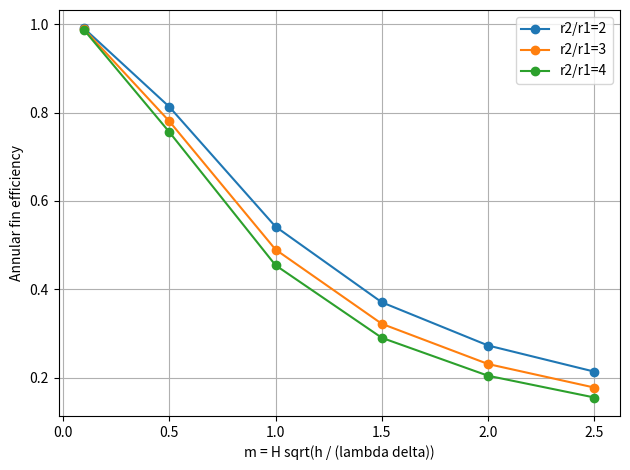

Source code (Python):
import numpy as np
import matplotlib.pyplot as plt

# 已知条件：教材 p.167–168，环肋端部绝热。
# H=r2-r1；m=H*sqrt(h/(λδ))；效率不需要再分别指定 h、λ、δ。
ratio_list = [2, 3, 4]
m_list = [0.1, 0.5, 1, 1.5, 2, 2.5]

# 表4-2：按教材式(4-24)、(4-25)计算，r2/r1=2、m=2。
# N为包含肋根和肋端的节点数；端部采用教材的一阶条件Θ_N=Θ_(N-1)。
node_list = [8, 16, 20, 36, 64, 100]
eta_table42 = []
for N in node_list:
    R_nodes = np.linspace(1, 2, N)
    dR = R_nodes[1]-R_nodes[0]
    A_fd = np.zeros((N, N))
    b_fd = np.zeros(N)
    A_fd[0, 0] = 1
    b_fd[0] = 1
    for i in range(1, N-1):
        A_fd[i, i-1] = 1-dR/(2*R_nodes[i])
        A_fd[i, i] = -2-2*2**2*dR**2
        A_fd[i, i+1] = 1+dR/(2*R_nodes[i])
    A_fd[-1, -1] = 1
    A_fd[-1, -2] = -1
    theta_fd = np.linalg.solve(A_fd, b_fd)
    # 节点代表的环形面积：内部边界取相邻节点中点，两端为半控制体。
    bounds = np.r_[R_nodes[0], (R_nodes[:-1]+R_nodes[1:])/2, R_nodes[-1]]
    area_fd = 2*np.pi*np.diff(bounds**2)
    eta_table42.append(np.sum(area_fd*theta_fd)/np.sum(area_fd))

print('表4-2：节点数对肋效率的影响（r2/r1=2，m=2）')
print('N', *[f'{N:10d}' for N in node_list])
print('η', *[f'{eta:10.3f}' for eta in eta_table42])
print()

# 求解：径向环形控制体，两大面散热，肋根 Θ=1。
# 本程序采用单元中心热平衡离散，网格数与课本节点数N不同。
n = 100  # 表4-3采用100个控制体。
efficiencies = []
for ratio in ratio_list:
    R_1, R_2 = 1/(ratio-1), ratio/(ratio-1)
    curve = []
    for m in m_list:
        faces = np.linspace(R_1,R_2,n+1)
        R = (faces[:-1]+faces[1:])/2
        G = 2*np.pi/np.log(R[1:]/R[:-1])
        G_base = 2*np.pi/np.log(R[0]/R_1)
        area = 2*np.pi*np.diff(faces**2)
        A = np.diag(np.r_[G_base,G]+np.r_[G,0]+m**2*area)
        A += np.diag(-G,1)+np.diag(-G,-1)
        b = np.zeros(n)
        b[0] = G_base
        theta = np.linalg.solve(A,b)
        eta = np.sum(area*theta)/np.sum(area)
        curve.append(eta)
    efficiencies.append(curve)
    plt.plot(m_list,curve,'o-',label=f'r2/r1={ratio}')

# 输出：与教材表4-3一致，行是半径比，列是m。
print('\n环肋效率 η（行：r2/r1；列：m）')
print('r2/r1', *[f'{m:10g}' for m in m_list])
for ratio, curve in zip(ratio_list, efficiencies):
    print(f'{ratio:5d}', *[f'{eta:10.3f}' for eta in curve])
plt.xlabel('m = H sqrt(h / (lambda delta))')
plt.ylabel('Annular fin efficiency')
plt.grid()
plt.legend()
plt.tight_layout()
plt.show()
